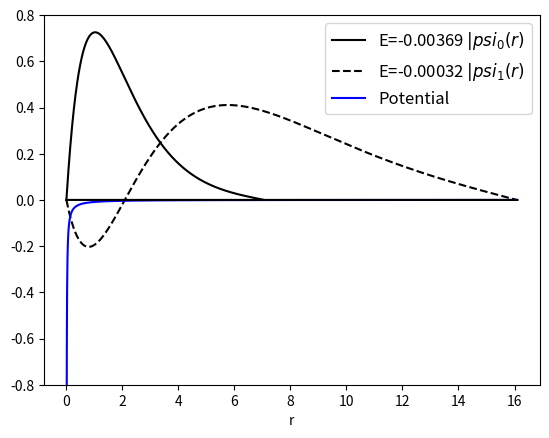

This figure's Python source:
#  S wave radial equation in a central potential V(r)=-e2/r* exp(-r/a)

# Simpson's 1/3 rd rule for discrete function
def simp13xdis(h,fx):
    n=len(fx)
    I=0
    for i in range(n):
        if i==0 or i==n-1: # i 1st or last
            I+=fx[i]
        elif i%2 !=0: # i odd
            I+=4*fx[i]
        else: #i even
            I+=2*fx[i]
    I=I*h/3
    return I

def Psi(mhdx2,psi,Vi,E):
    N=len(psi)
    psiE=[psi[i] for i in range(N)]
    for i in range(2,N):
        psiE[i]=2*(mhdx2*(Vi[i]-E)+1)*psiE[i-1]-psiE[i-2]
    return psiE



#  Normalization of discrete wavefunction
#from  import simp13Xdis
def psiNorm(psi,dx):
    N=len(psi)
    psi2=[psi[i]**2 for i in range(N)]
    psiMod2=simp13xdis(dx,psi2)
    nrmPsi=[psi[i]/psiMod2**0.5 for i in range(N)]
    return nrmPsi

def CntDiffSchr(mhdx2,Vi,psi0,psi1,psiN,nodes,mxItr):
        N=len(Vi)-1
        Emx=max(Vi)
        Emn=min(Vi)
       
        psiIn=[0 for i in range(N+1)]
        
        psiIn[0],psiIn[1],psiIn[N]=psi0,psi1,psiN
        itr=0
        while abs(Emx-Emn) > 1e-6 and itr < mxItr:
            E=0.5*(Emx+Emn)
            psi=Psi(mhdx2,psiIn,Vi,E)  # Get wavefunction
            
            cnt=0
            for i in range(1,N-2):
                if psi[i]*psi[i+1] <0:
                    cnt+=1
            if cnt > nodes:
                Emx=E
            elif cnt < nodes:
                Emn=E
            else:
                if psi[N-1] >psiN:
                 Emn=E
                elif psi[N-1] < psiN:
                 Emxx=E

            itr+=1
        if itr < mxItr :
            return E,psi
        else:
            return None, None





# Solution of radial equation
# d2y/dr2=2m/h2*(V(r)-E)y
# V(r)=e2/r*(exp(-r/a)

from math import exp
import matplotlib.pyplot as plt
def V(e2,r):
    a=7.5
    return  -e2/r*exp(-r/a)
hbar,m=0.1,1
e2=0.01



# potential


stln=['k','k--','k:']
dr=0.005
mxItr=100
R0,RN=1e-4,[7.0,16.1]
psi0,psiN=0,0
# First four eigenfunctions
for nodes in range(2):
    N=int((RN[nodes]-R0)/dr)
    dr=(RN[nodes]-R0)/N
    mhdr2=m*dr**2/hbar**2
    r=[R0+i*dr for i in range(N+1)]
    Vi=[V(e2,r[i]) for i in range(N+1)]
    psi1=(-1)**nodes*1e-4
    E,psi=CntDiffSchr(mhdr2,Vi,psi0,psi1,psiN,nodes,mxItr)
    if E!=None:
        psin=[0 for i in range(N+1)]
        psi=psiNorm(psi,dr)
   
        plt.plot(r,psi,stln[nodes],label=r'E=%.5f $ |psi_%d(r)$'%(E,nodes))
    
plt.ylim(-0.8,0.8)
plt.plot(r,Vi,'b',label='Potential')
xax=[0 for i in range(N+1)]
plt.plot(r,xax,'k')
plt.xlabel('r')
plt.legend(loc='best',prop={'size':12})
plt.show()




        
